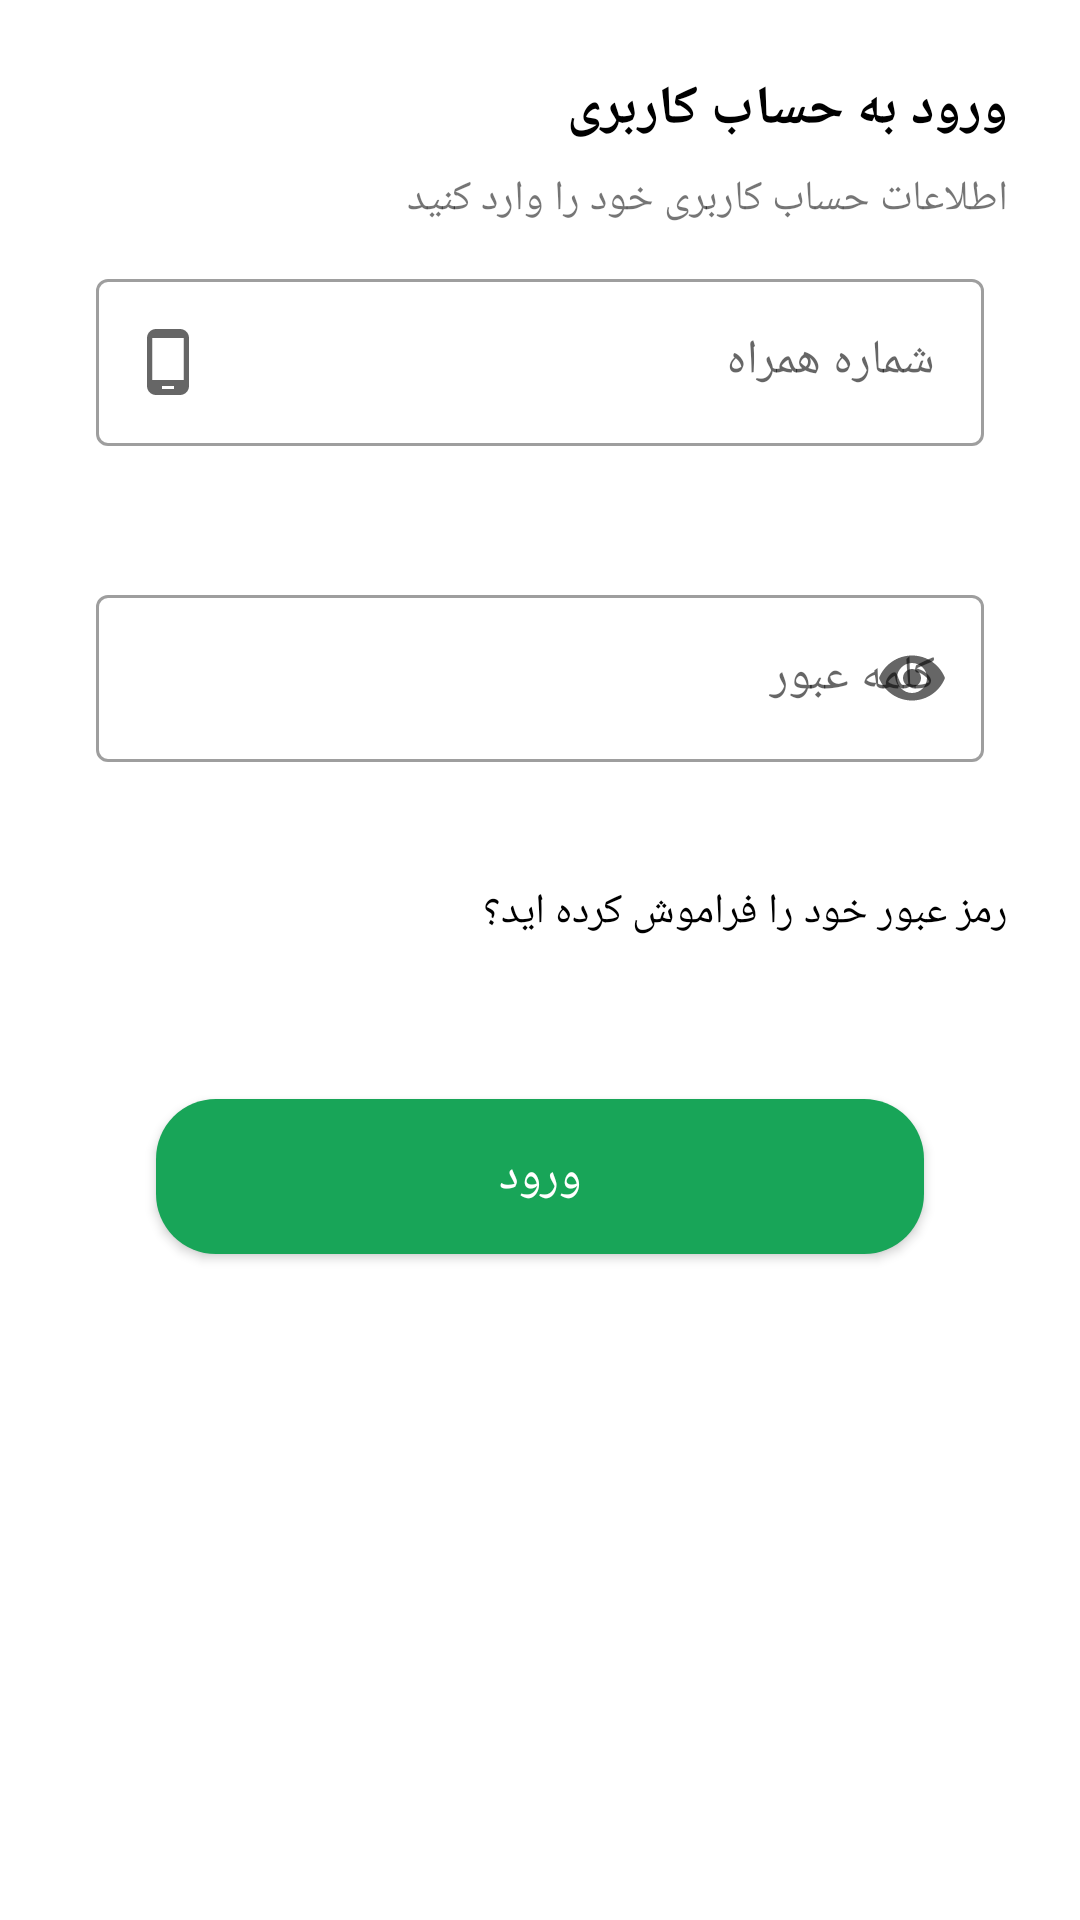

This screen was rendered from an Android layout file. Write that file and the resources it references.
<!-- AndroidManifest.xml: application theme Theme.InternProject -->
<!-- res/layout/fragment_sign_in.xml -->
<?xml version="1.0" encoding="utf-8"?>
<LinearLayout xmlns:android="http://schemas.android.com/apk/res/android"
    xmlns:app="http://schemas.android.com/apk/res-auto"
    xmlns:tools="http://schemas.android.com/tools"
    android:id="@+id/signInFragment"
    android:layout_width="match_parent"
    android:layout_height="match_parent"
    android:background="@drawable/fragment_shape"
    android:orientation="vertical"
    android:padding="20dp"
    app:behavior_hideable="false"
    app:behavior_peekHeight="0dp"
    app:layout_behavior="@string/bottom_sheet_behavior"
    tools:context=".ui.SignInFragment">

    <TextView
        android:id="@+id/textView2"
        android:layout_width="wrap_content"
        android:layout_height="wrap_content"
        android:layout_gravity="end"
        android:layout_marginTop="4dp"
        android:layout_marginEnd="4dp"
        android:text="@string/SignInHeader"
        android:textColor="@color/black"
        android:textSize="18sp"
        android:textStyle="bold" />

    <TextView
        android:id="@+id/textView"
        android:layout_width="wrap_content"
        android:layout_height="wrap_content"
        android:layout_gravity="end"
        android:layout_marginTop="8dp"
        android:layout_marginEnd="4dp"
        android:text="@string/LoginDesc" />

    <com.google.android.material.textfield.TextInputLayout
        android:id="@+id/textInputLayout1"
        style="@style/Widget.MaterialComponents.TextInputLayout.OutlinedBox"
        android:layout_width="match_parent"
        android:layout_height="wrap_content"
        android:layout_margin="4dp"
        android:hint="@string/Mobile"
        android:padding="8dp"
        app:endIconMode="clear_text"
        app:errorEnabled="true"
        app:errorIconDrawable="@drawable/ic_error"
        app:prefixText="+98"
        app:prefixTextColor="@color/behGreen"
        app:startIconDrawable="@drawable/ic_phone">

        <com.google.android.material.textfield.TextInputEditText
            android:id="@+id/loginMobileEdt"
            android:layout_width="match_parent"
            android:layout_height="wrap_content"
            android:inputType="number"
            android:maxLength="10"
            />
    </com.google.android.material.textfield.TextInputLayout>

    <com.google.android.material.textfield.TextInputLayout
        android:id="@+id/textInputLayout2"
        style="@style/Widget.MaterialComponents.TextInputLayout.OutlinedBox"
        android:layout_width="match_parent"
        android:layout_height="wrap_content"
        android:layout_margin="4dp"
        android:hint="@string/Password"
        android:padding="8dp"
        app:endIconMode="password_toggle"
        app:errorEnabled="true"
        app:errorIconDrawable="@drawable/ic_error"
        app:startIconDrawable="@drawable/ic_lock">

        <com.google.android.material.textfield.TextInputEditText
            android:id="@+id/LoginPassEdt"
            android:layout_width="match_parent"
            android:layout_height="wrap_content"
            android:inputType="textPassword" />

    </com.google.android.material.textfield.TextInputLayout>


    <TextView
        android:id="@+id/textView3"
        android:layout_width="wrap_content"
        android:layout_height="40dp"
        android:layout_gravity="end"
        android:layout_marginTop="8dp"
        android:layout_marginEnd="4dp"
        android:text="@string/ForgetPass"
        android:textColor="@color/black" />

    <androidx.appcompat.widget.AppCompatButton
        android:id="@+id/btnLogin"
        android:layout_width="match_parent"
        android:layout_height="wrap_content"
        android:layout_margin="32dp"
        android:layout_marginTop="12dp"
        android:background="@drawable/button_shape"
        android:backgroundTint="@color/behGreen"
        android:gravity="center"
        android:padding="15dp"
        android:text="@string/login"
        android:textColor="@color/white"
        android:textSize="16sp" />

</LinearLayout>
<!-- resources referenced by this layout -->
<resources>
  <color name="behGreen">#18A558</color>
  <color name="black">#FF000000</color>
  <color name="white">#FFFFFFFF</color>
  <!-- drawable button_shape (drawable-v24) -->
  <?xml version="1.0" encoding="utf-8"?>
  <shape xmlns:android="http://schemas.android.com/apk/res/android"
      android:shape="rectangle" >
      <solid android:color="@color/white"/>
  
      <corners android:radius="20dp" />
  
  </shape>
  <!-- drawable fragment_shape (drawable-v24) -->
  <?xml version="1.0" encoding="utf-8"?>
  <shape xmlns:android="http://schemas.android.com/apk/res/android"
      android:shape="rectangle">
      <solid android:color="@color/white" />
  
      <corners
          android:topLeftRadius="20dp"
          android:topRightRadius="20dp" />
  
  </shape>
  <!-- drawable ic_error (drawable-v24) -->
  <vector android:height="24dp" android:tint="#F62E2E"
      android:viewportHeight="24" android:viewportWidth="24"
      android:width="24dp" xmlns:android="http://schemas.android.com/apk/res/android">
      <path android:fillColor="@android:color/white" android:pathData="M12,2C6.48,2 2,6.48 2,12s4.48,10 10,10 10,-4.48 10,-10S17.52,2 12,2zM13,17h-2v-2h2v2zM13,13h-2L11,7h2v6z"/>
  </vector>
  <!-- drawable ic_phone (drawable-v24) -->
  <vector android:height="24dp" android:tint="#393939"
      android:viewportHeight="24" android:viewportWidth="24"
      android:width="24dp" xmlns:android="http://schemas.android.com/apk/res/android">
      <path android:fillColor="@android:color/white" android:pathData="M16,1L8,1C6.34,1 5,2.34 5,4v16c0,1.66 1.34,3 3,3h8c1.66,0 3,-1.34 3,-3L19,4c0,-1.66 -1.34,-3 -3,-3zM14,21h-4v-1h4v1zM17.25,18L6.75,18L6.75,4h10.5v14z"/>
  </vector>
  <string name="ForgetPass">رمز عبور خود را فراموش کرده اید؟</string>
  <string name="LoginDesc">اطلاعات حساب کاربری خود را وارد کنید</string>
  <string name="Mobile">شماره همراه</string>
  <string name="Password">کلمه عبور</string>
  <string name="SignInHeader">ورود به حساب کاربری</string>
  <string name="login">ورود</string>
  <style name="Theme.InternProject" parent="Theme.MaterialComponents.DayNight.NoActionBar">
          
          <item name="colorPrimary">@color/myBlue</item>
          <item name="colorPrimaryVariant">@color/myBlue</item>
          <item name="colorOnPrimary">@color/white</item>
          
          <item name="colorSecondary">@color/teal_200</item>
          <item name="colorSecondaryVariant">@color/teal_700</item>
          <item name="colorOnSecondary">@color/black</item>
          
          <item name="android:statusBarColor">?attr/colorPrimaryVariant</item>
          
      </style>
  <color name="myBlue">#517ED8</color>
  <color name="teal_200">#FF03DAC5</color>
  <color name="teal_700">#FF018786</color>
</resources>
